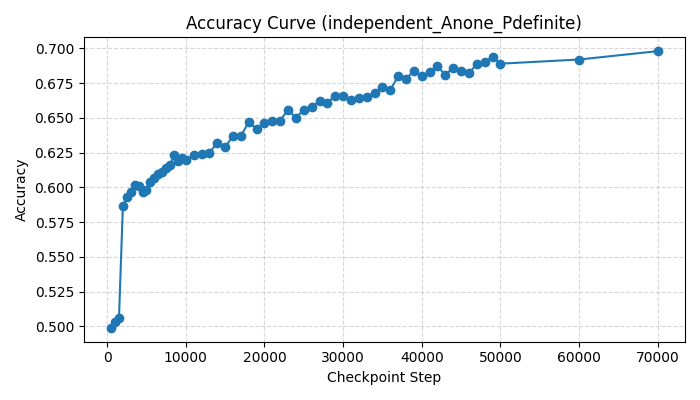

The table this chart was drawn from, first rows:
step, accuracy, mean_delta, mean_delta_correct, mean_delta_wrong
500, 0.499, 0.03427, 1.381, -1.307
1000, 0.503, 0.04727, 1.22, -1.14
1500, 0.506, 0.06679, 0.9654, -0.8536
2000, 0.587, 0.1122, 0.461, -0.3835
2500, 0.593, 0.1242, 0.4612, -0.3669
3000, 0.597, 0.1322, 0.4633, -0.3582
3500, 0.602, 0.1399, 0.4679, -0.3561
4000, 0.601, 0.1466, 0.4753, -0.3485
4500, 0.597, 0.1503, 0.4829, -0.3425
5000, 0.598, 0.1569, 0.4898, -0.3381
5500, 0.604, 0.1612, 0.4911, -0.3418
6000, 0.607, 0.1636, 0.4926, -0.3445
6500, 0.61, 0.1688, 0.4955, -0.3421
7000, 0.611, 0.172, 0.4986, -0.341
7500, 0.614, 0.1732, 0.4987, -0.3446
8000, 0.616, 0.1747, 0.5004, -0.3477
8500, 0.623, 0.1791, 0.4993, -0.35
9000, 0.619, 0.1799, 0.5045, -0.3474
9500, 0.621, 0.1827, 0.5064, -0.3478
10000, 0.62, 0.184, 0.5092, -0.3466
11000, 0.623, 0.1887, 0.5143, -0.3493
12000, 0.624, 0.1904, 0.5164, -0.3508
13000, 0.625, 0.1953, 0.5217, -0.3486
14000, 0.632, 0.2005, 0.5199, -0.348
15000, 0.629, 0.2052, 0.5275, -0.3412
16000, 0.637, 0.2088, 0.5256, -0.3472
17000, 0.637, 0.2117, 0.528, -0.3432
18000, 0.647, 0.2166, 0.526, -0.3504
19000, 0.642, 0.2158, 0.5307, -0.3489
20000, 0.646, 0.2206, 0.5314, -0.3466
21000, 0.648, 0.222, 0.533, -0.3505
22000, 0.648, 0.2239, 0.5348, -0.3483
23000, 0.656, 0.228, 0.5323, -0.3521
24000, 0.65, 0.2292, 0.54, -0.348
25000, 0.656, 0.2331, 0.5394, -0.3509
26000, 0.658, 0.2335, 0.5382, -0.3527
27000, 0.662, 0.2356, 0.5358, -0.3523
28000, 0.661, 0.2399, 0.5408, -0.3469
29000, 0.666, 0.2426, 0.54, -0.3504
30000, 0.666, 0.2435, 0.5428, -0.3534
31000, 0.663, 0.2477, 0.5484, -0.3439
32000, 0.664, 0.2508, 0.5516, -0.3437
33000, 0.665, 0.2503, 0.5488, -0.3423
34000, 0.668, 0.2551, 0.5503, -0.3387
35000, 0.672, 0.2558, 0.5491, -0.3452
36000, 0.67, 0.2591, 0.5541, -0.3397
37000, 0.68, 0.2626, 0.5491, -0.3463
38000, 0.678, 0.2642, 0.5522, -0.3424
39000, 0.684, 0.2676, 0.5507, -0.3452
40000, 0.68, 0.2713, 0.5585, -0.339
41000, 0.683, 0.2736, 0.5583, -0.3397
42000, 0.687, 0.275, 0.5572, -0.3442
43000, 0.681, 0.273, 0.5589, -0.3374
44000, 0.686, 0.2746, 0.5569, -0.342
45000, 0.684, 0.2791, 0.5611, -0.3312
46000, 0.682, 0.2758, 0.5603, -0.3345
47000, 0.689, 0.2812, 0.5602, -0.3369
48000, 0.69, 0.2808, 0.5599, -0.3403
49000, 0.694, 0.2842, 0.5598, -0.341
50000, 0.689, 0.2867, 0.5662, -0.3325
... 2 more rows
